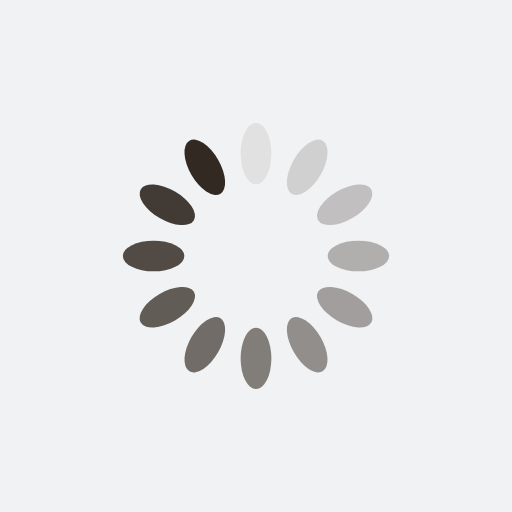
t = 0.00 s
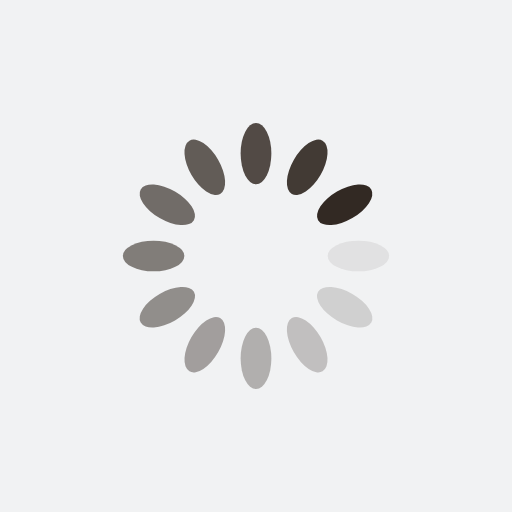
t = 0.25 s
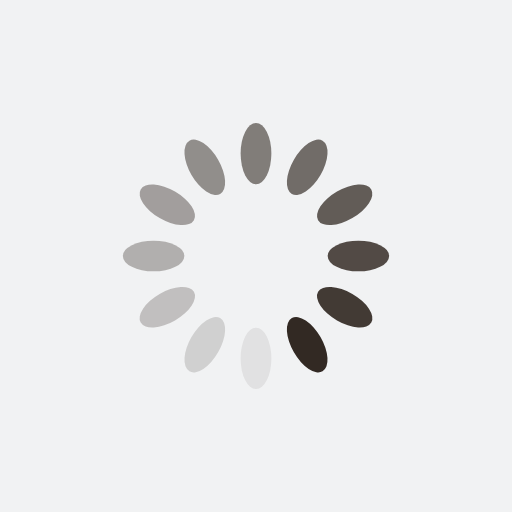
t = 0.50 s
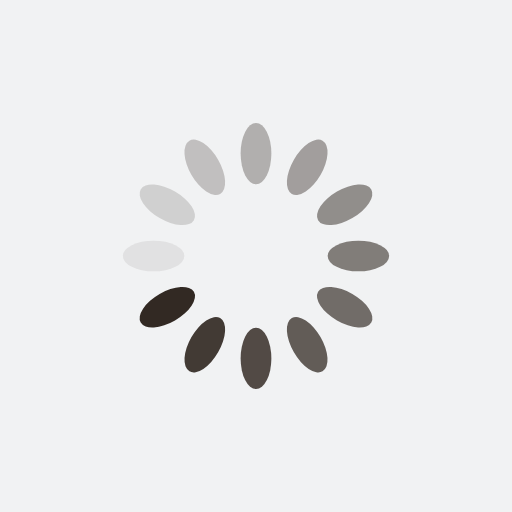
t = 0.75 s

The animated SVG that drew these frames (rendered in a browser with its animation timeline set to each time). Animation: 12 SMIL elements (animate=12); one cycle of 1.00 s, repeats indefinitely.

<?xml version="1.0" encoding="utf-8"?>
<svg xmlns="http://www.w3.org/2000/svg" xmlns:xlink="http://www.w3.org/1999/xlink" style="margin: auto; background: rgb(241, 242, 243); display: block; shape-rendering: auto;" width="200px" height="200px" viewBox="0 0 100 100" preserveAspectRatio="xMidYMid">
<g transform="rotate(0 50 50)">
  <rect x="47" y="24" rx="3" ry="6" width="6" height="12" fill="#322923">
    <animate attributeName="opacity" values="1;0" keyTimes="0;1" dur="1s" begin="-0.9166666666666666s" repeatCount="indefinite"></animate>
  </rect>
</g><g transform="rotate(30 50 50)">
  <rect x="47" y="24" rx="3" ry="6" width="6" height="12" fill="#322923">
    <animate attributeName="opacity" values="1;0" keyTimes="0;1" dur="1s" begin="-0.8333333333333334s" repeatCount="indefinite"></animate>
  </rect>
</g><g transform="rotate(60 50 50)">
  <rect x="47" y="24" rx="3" ry="6" width="6" height="12" fill="#322923">
    <animate attributeName="opacity" values="1;0" keyTimes="0;1" dur="1s" begin="-0.75s" repeatCount="indefinite"></animate>
  </rect>
</g><g transform="rotate(90 50 50)">
  <rect x="47" y="24" rx="3" ry="6" width="6" height="12" fill="#322923">
    <animate attributeName="opacity" values="1;0" keyTimes="0;1" dur="1s" begin="-0.6666666666666666s" repeatCount="indefinite"></animate>
  </rect>
</g><g transform="rotate(120 50 50)">
  <rect x="47" y="24" rx="3" ry="6" width="6" height="12" fill="#322923">
    <animate attributeName="opacity" values="1;0" keyTimes="0;1" dur="1s" begin="-0.5833333333333334s" repeatCount="indefinite"></animate>
  </rect>
</g><g transform="rotate(150 50 50)">
  <rect x="47" y="24" rx="3" ry="6" width="6" height="12" fill="#322923">
    <animate attributeName="opacity" values="1;0" keyTimes="0;1" dur="1s" begin="-0.5s" repeatCount="indefinite"></animate>
  </rect>
</g><g transform="rotate(180 50 50)">
  <rect x="47" y="24" rx="3" ry="6" width="6" height="12" fill="#322923">
    <animate attributeName="opacity" values="1;0" keyTimes="0;1" dur="1s" begin="-0.4166666666666667s" repeatCount="indefinite"></animate>
  </rect>
</g><g transform="rotate(210 50 50)">
  <rect x="47" y="24" rx="3" ry="6" width="6" height="12" fill="#322923">
    <animate attributeName="opacity" values="1;0" keyTimes="0;1" dur="1s" begin="-0.3333333333333333s" repeatCount="indefinite"></animate>
  </rect>
</g><g transform="rotate(240 50 50)">
  <rect x="47" y="24" rx="3" ry="6" width="6" height="12" fill="#322923">
    <animate attributeName="opacity" values="1;0" keyTimes="0;1" dur="1s" begin="-0.25s" repeatCount="indefinite"></animate>
  </rect>
</g><g transform="rotate(270 50 50)">
  <rect x="47" y="24" rx="3" ry="6" width="6" height="12" fill="#322923">
    <animate attributeName="opacity" values="1;0" keyTimes="0;1" dur="1s" begin="-0.16666666666666666s" repeatCount="indefinite"></animate>
  </rect>
</g><g transform="rotate(300 50 50)">
  <rect x="47" y="24" rx="3" ry="6" width="6" height="12" fill="#322923">
    <animate attributeName="opacity" values="1;0" keyTimes="0;1" dur="1s" begin="-0.08333333333333333s" repeatCount="indefinite"></animate>
  </rect>
</g><g transform="rotate(330 50 50)">
  <rect x="47" y="24" rx="3" ry="6" width="6" height="12" fill="#322923">
    <animate attributeName="opacity" values="1;0" keyTimes="0;1" dur="1s" begin="0s" repeatCount="indefinite"></animate>
  </rect>
</g>
<!-- [ldio] generated by https://loading.io/ --></svg>